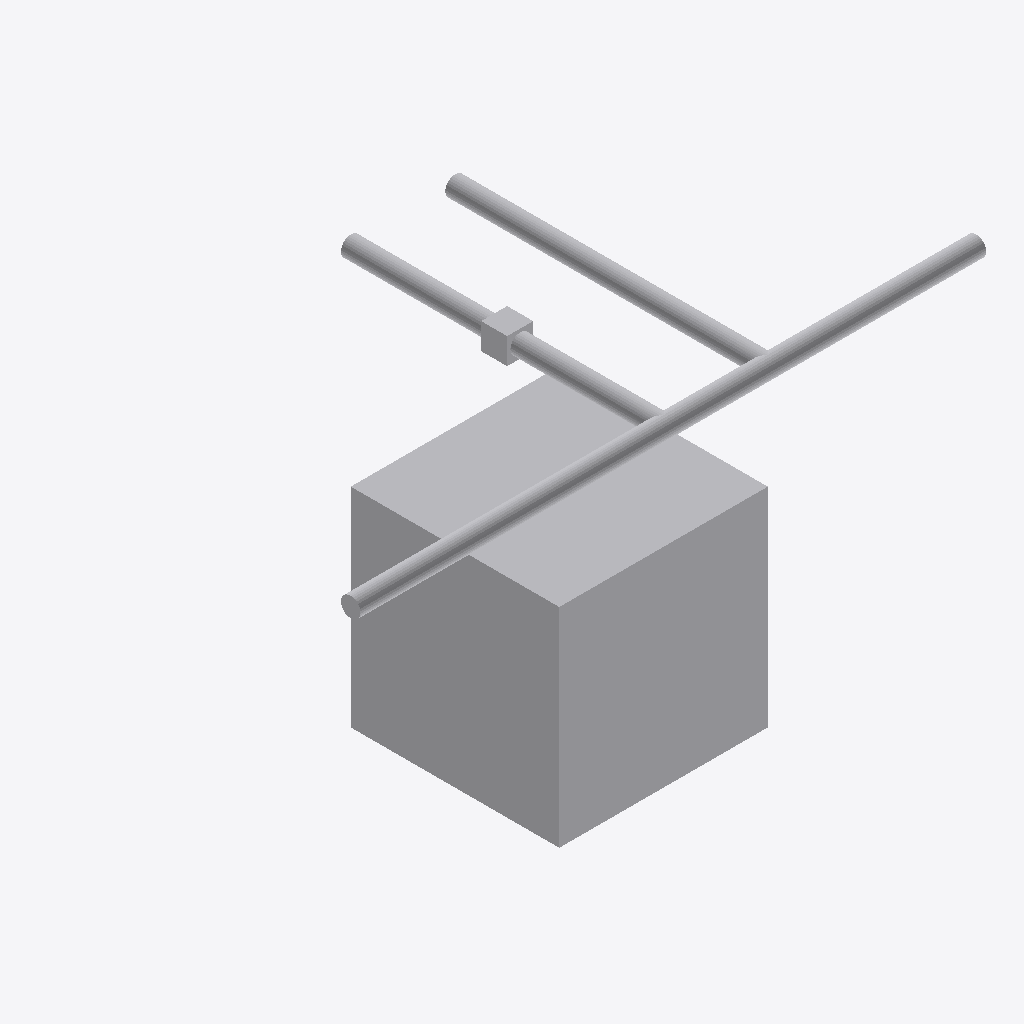
Isometric view of an IFC building model (IFC-SPF (STEP), schema IFC4, length unit metre), seen from the south-west, elements coloured by IFC class: 9 other elements (light grey).
Extent 6.0 m × 3.1 m × 3.1 m (x, y, z). Elements (9): 5 IfcPipeSegment, 2 IfcBuildingElementProxy, 2 IfcPipeFitting.

HEADER;
FILE_DESCRIPTION(('ViewDefinition[DesignTransferView]'),'2;1');
FILE_NAME('/dev/null','2026-09-14T18:34:55-05:00',(''),(''),'IfcOpenShell 0.8.5','IfcOpenShell 0.8.5','Nobody');
FILE_SCHEMA(('IFC4'));
ENDSEC;
DATA;
#1=IFCPROJECT('3_4ZIf4R58mP_KDKIErgC1',$,'Frozen independent shared-tree catalogue source',$,$,$,$,(#11),#5);
#13=IFCBUILDINGSTOREY('1gA3syb5f8XQnM87J$KrYE',$,'Protected original storey',$,$,$,$,$,$,$);
#15=IFCBUILDINGELEMENTPROXY('3YK4LTNbrDEvkAPlEj__ZC',$,'Protected obstacle 0',$,$,#37,#26,$,$);
#286=IFCPIPESEGMENT('2VjH$wgmLVSxJrizqAFTDx',$,'reference-B-C/source-B-0',$,'OMA_NETWORK_SEGMENT',#285,#297,$,.RIGIDSEGMENT.);
#255=IFCPIPESEGMENT('2lvz6FB4fV7v6gIlACFBBr',$,'reference-B-C/C-c-0',$,'OMA_NETWORK_SEGMENT',#254,#266,$,.RIGIDSEGMENT.);
#193=IFCPIPESEGMENT('1npz4B1qbIuhWgO1D201FI',$,'reference-B-C/B-a-0',$,'OMA_NETWORK_SEGMENT',#192,#204,$,.RIGIDSEGMENT.);
#224=IFCPIPESEGMENT('1BAgat4mfHhAfx1meDEdwZ',$,'reference-B-C/C-b-0',$,'OMA_NETWORK_SEGMENT',#223,#235,$,.RIGIDSEGMENT.);
#66=IFCPIPEFITTING('317KhqVNDHC8Ly_fe8yUa1',$,'reference-B-C/B',$,'OMA_NETWORK_TEE',#65,#87,$,.JUNCTION.);
#114=IFCPIPEFITTING('1bzGIQLSTKB8G0_KsLSHdl',$,'reference-B-C/C',$,'OMA_NETWORK_TEE',#113,#135,$,.JUNCTION.);
#38=IFCBUILDINGELEMENTPROXY('3F8zfUaev5mA3411c58F0c',$,'Protected obstacle 1',$,$,#59,#49,$,$);
#162=IFCPIPESEGMENT('2g_IrWD01OagkwC2V$Fvnl',$,'reference-B-C/B-C-0',$,'OMA_NETWORK_SEGMENT',#161,#173,$,.RIGIDSEGMENT.);
ENDSEC;
